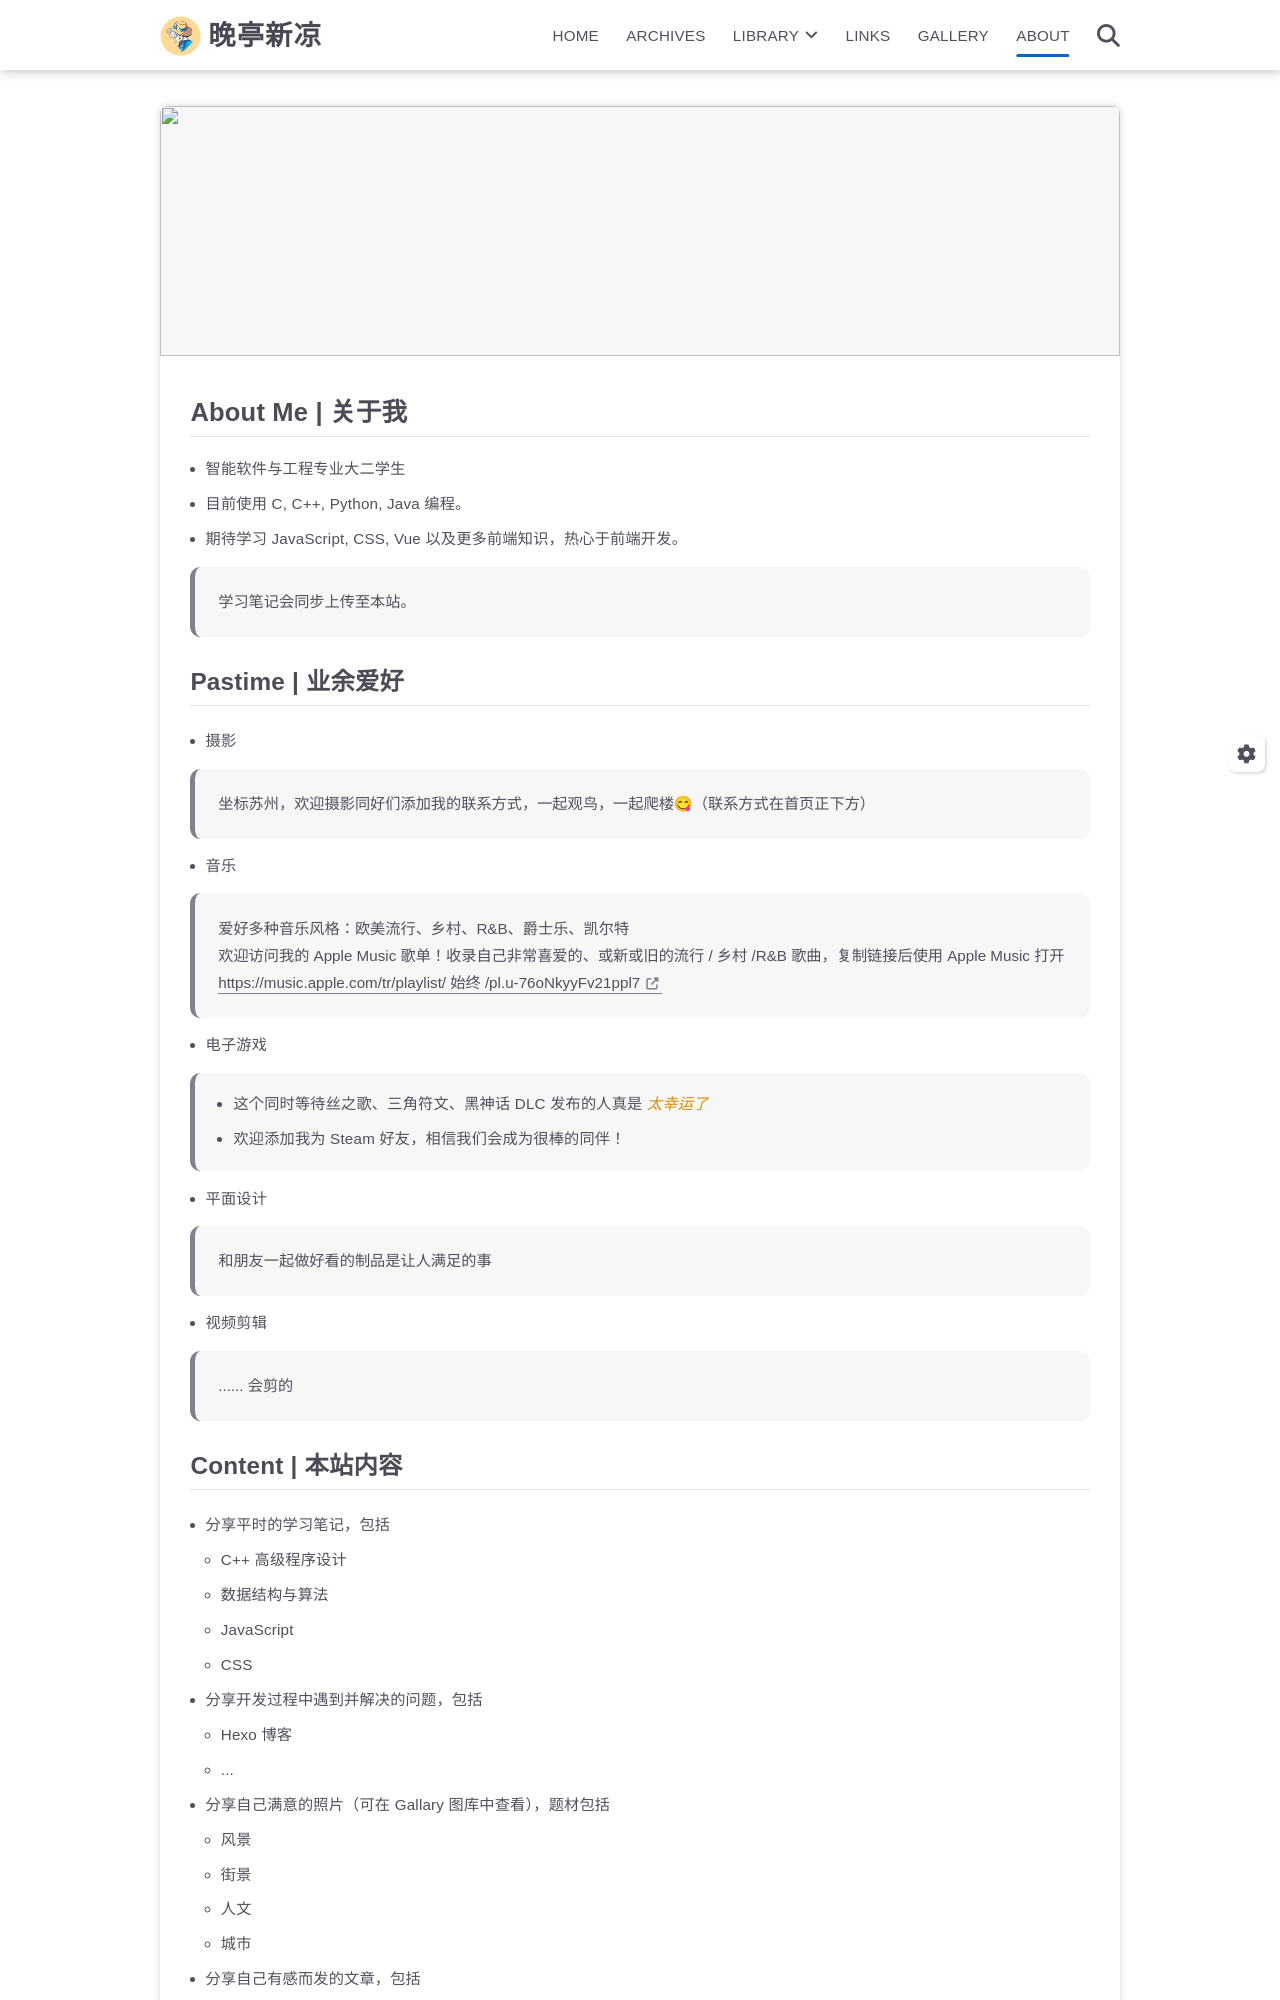

repository: HisThem/hexo-blog · page: about/index.html · generator: jekyll

---
title: about
date: 2024-11-27 14:54:40
comment: true
page_cover: https://i.postimg.cc/FFw6P1pv/DSC02344.jpg
page_cover_height: 250
---
# About Me | 关于我
- 智能软件与工程专业大二学生
- 目前使用C, C++, Python, Java编程。
- 期待学习JavaScript, CSS, Vue以及更多前端知识，热心于前端开发。
> 学习笔记会同步上传至本站。
## Pastime | 业余爱好
- 摄影
> 坐标苏州，欢迎摄影同好们添加我的联系方式，一起观鸟，一起爬楼😋（联系方式在首页正下方）
- 音乐
> 爱好多种音乐风格：欧美流行、乡村、R&B、爵士乐、凯尔特<br>
> 欢迎访问我的Apple Music歌单！收录自己非常喜爱的、或新或旧的流行/乡村/R&B歌曲，复制链接后使用Apple Music打开<br>https://music.apple.com/tr/playlist/%E5%A7%8B%E7%BB%88/pl.u-76oNkyyFv21ppl7
- 电子游戏
> - 这个同时等待丝之歌、三角符文、黑神话DLC发布的人真是*太幸运了*
> - 欢迎添加我为Steam好友，相信我们会成为很棒的同伴！
- 平面设计
> 和朋友一起做好看的制品是让人满足的事
- 视频剪辑
> ......会剪的
